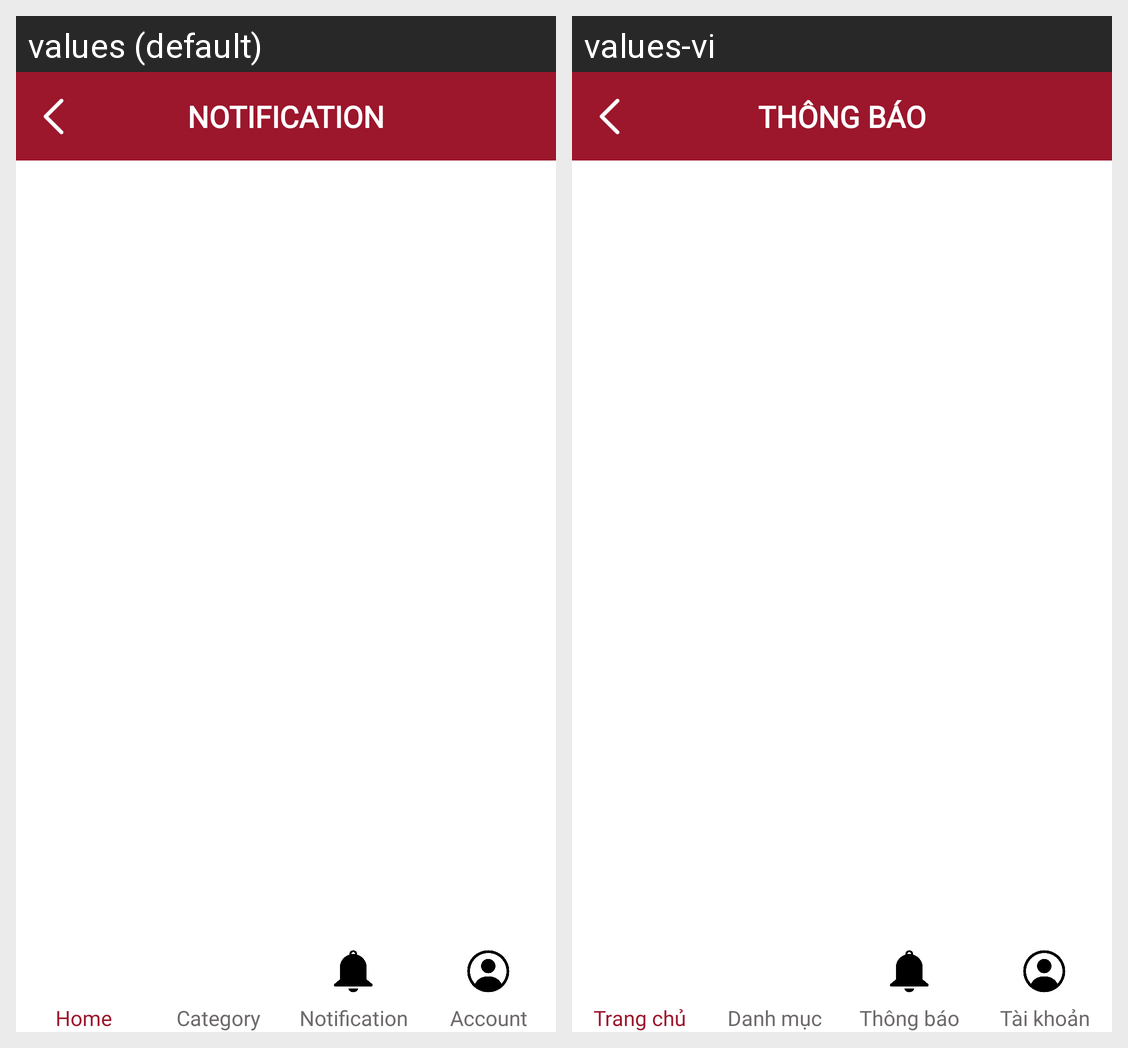

Locale-by-locale string values for the Android screen shown in this grid:
Android screen res/layout/activity_notification.xml rendered under 2 locales, left to right: values (default), values-vi. Device: Nexus 5 (rendered at 1080×1920; each locale shown at half size, 540×960, under a caption strip naming it); theme Theme.Pawdicted.
Strings drawn on this screen, with the default value and each locale's value (text and hints the layout hard-codes, and strings that could not be matched under every locale, appear in the picture but are not listed):

title_notification_cap
  values: NOTIFICATION
  values-vi: THÔNG BÁO

title_footer_home
  values: Home
  values-vi: Trang chủ

title_footer_category
  values: Category
  values-vi: Danh mục

title_footer_notification
  values: Notification
  values-vi: Thông báo

title_footer_account
  values: Account
  values-vi: Tài khoản
